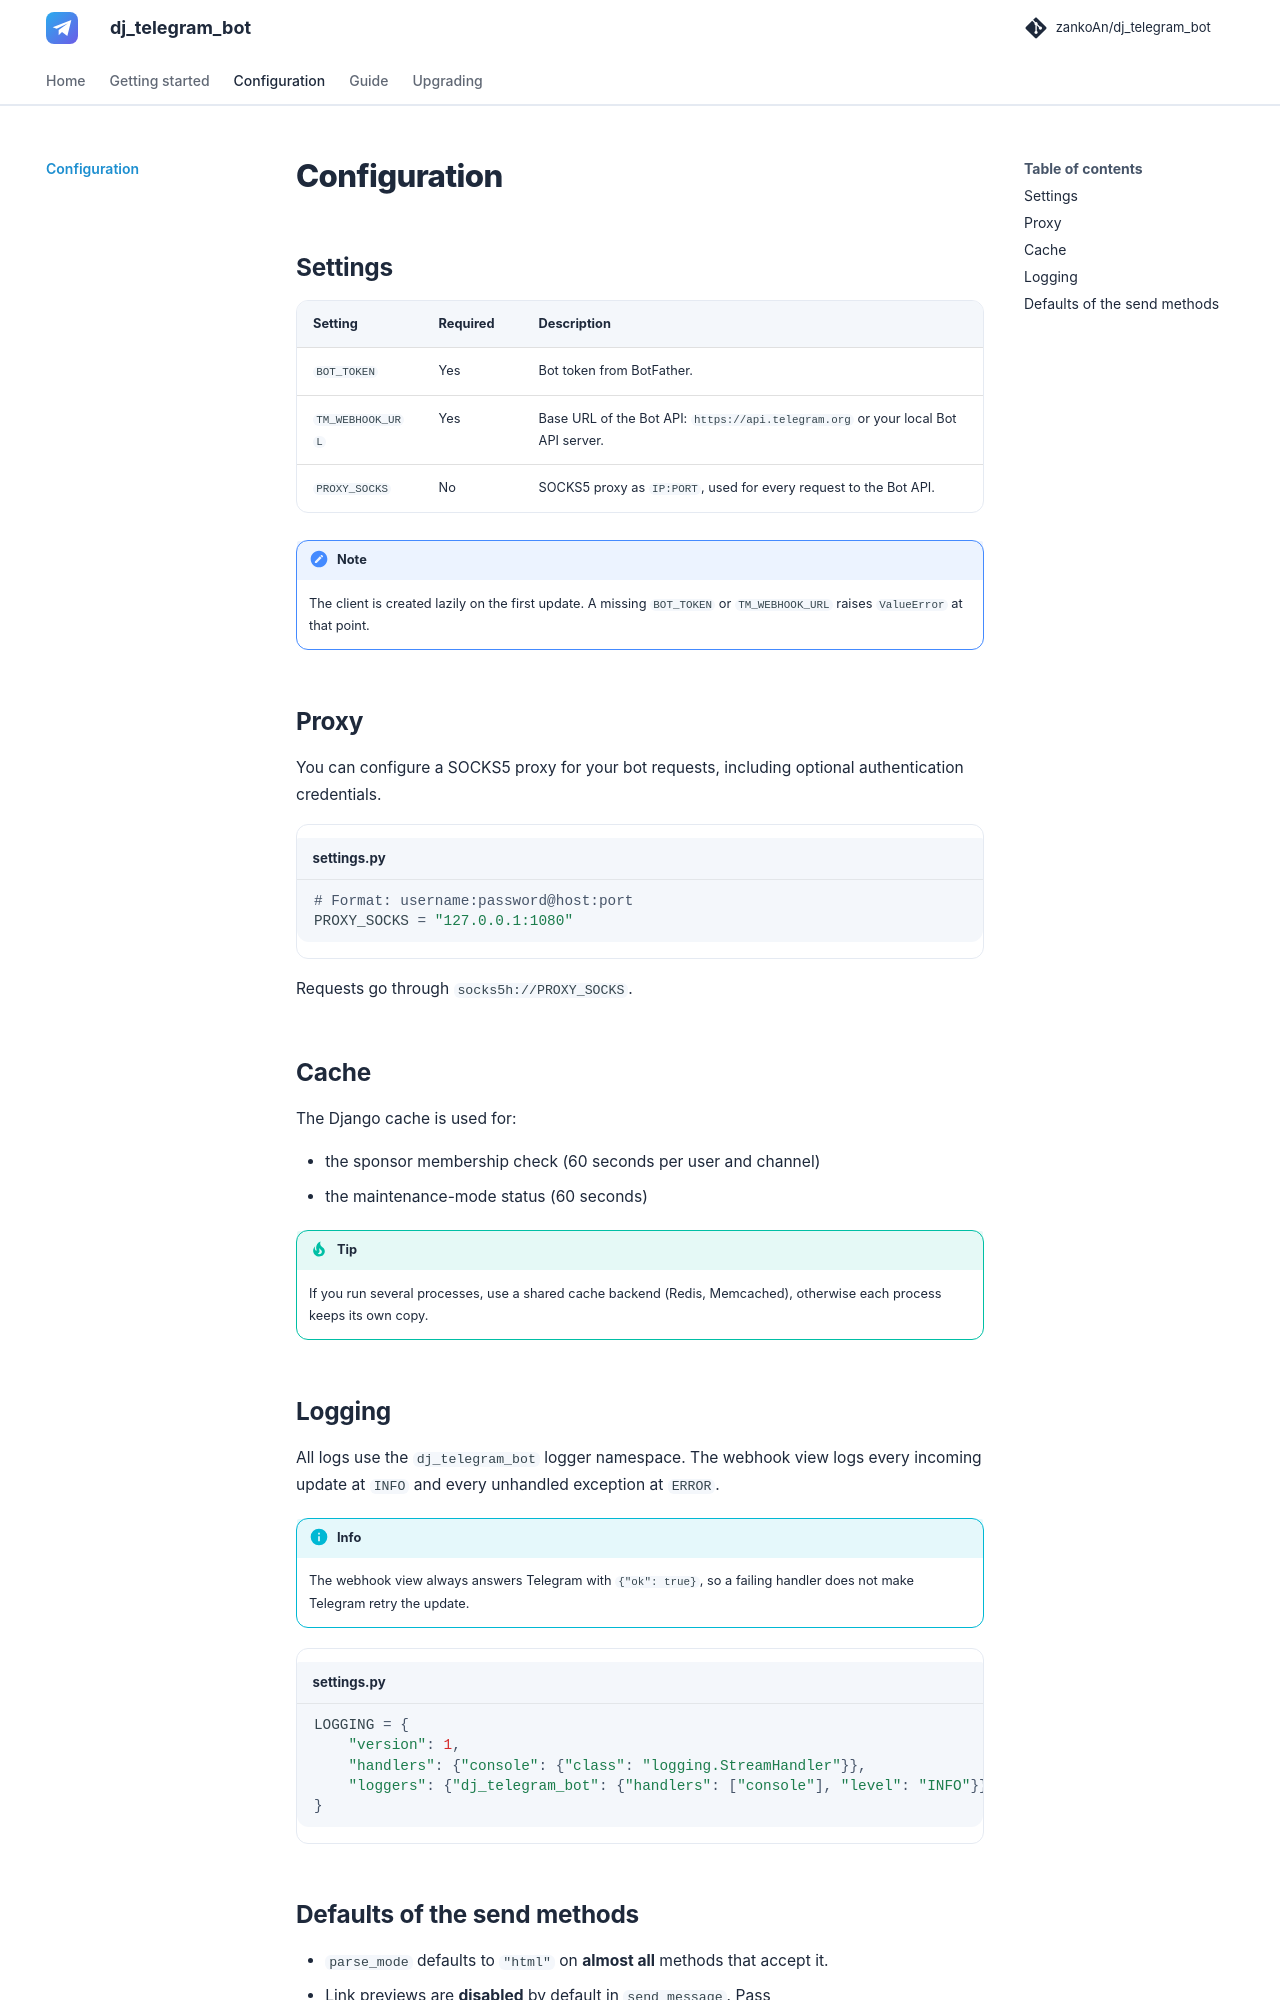

repository: zankoAn/dj_telegram_bot · page: configuration/index.html · generator: mkdocs

# Configuration

## Settings

| Setting | Required | Description |
| --- | --- | --- |
| `BOT_TOKEN` | Yes | Bot token from BotFather. |
| `TM_WEBHOOK_URL` | Yes | Base URL of the Bot API: `https://api.telegram.org` or your local Bot API server. |
| `PROXY_SOCKS` | No | SOCKS5 proxy as `IP:PORT`, used for every request to the Bot API. |

!!! note
    The client is created lazily on the first update. A missing `BOT_TOKEN` or `TM_WEBHOOK_URL` raises `ValueError` at that point.

## Proxy

You can configure a SOCKS5 proxy for your bot requests, including optional authentication credentials.

```python title="settings.py"
# Format: username:password@host:port
PROXY_SOCKS = "127.0.0.1:1080"
```

Requests go through `socks5h://PROXY_SOCKS`.

## Cache

The Django cache is used for:

- the sponsor membership check (60 seconds per user and channel)
- the maintenance-mode status (60 seconds)

!!! tip
    If you run several processes, use a shared cache backend (Redis, Memcached), otherwise each process keeps its own copy.

## Logging

All logs use the `dj_telegram_bot` logger namespace. The webhook view logs every incoming update at `INFO` and every unhandled exception at `ERROR`.

!!! info
    The webhook view always answers Telegram with `{"ok": true}`, so a failing handler does not make Telegram retry the update.

```python title="settings.py"
LOGGING = {
    "version": 1,
    "handlers": {"console": {"class": "logging.StreamHandler"}},
    "loggers": {"dj_telegram_bot": {"handlers": ["console"], "level": "INFO"}},
}
```
